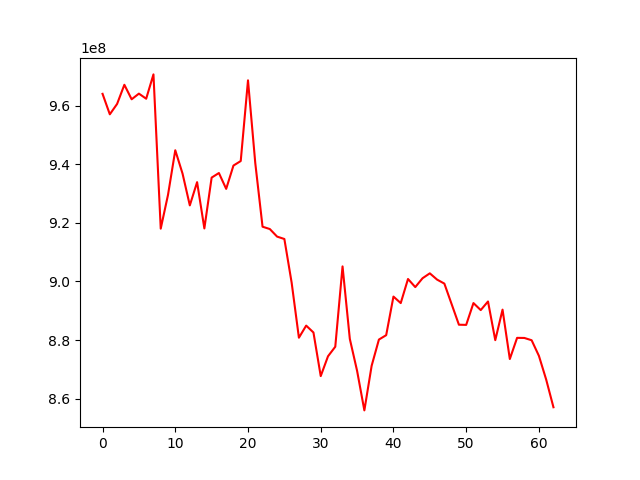

The table this chart was drawn from, first rows:
, 0
0, 963990959
1, 957005469
2, 960545407
3, 967083628
4, 962131339
5, 964065018
6, 962328471
7, 970624169
8, 917999309
9, 929517652
10, 944747082
11, 936779543
12, 925937230
13, 933865276
14, 918074704
15, 935415973
16, 936979777
17, 931569375
18, 939526151
19, 941064703
20, 968599906
21, 940377232
22, 918663486
23, 917868386
24, 915287976
25, 914472280
26, 899588565
27, 880792859
28, 884923750
29, 882572254
30, 867696616
31, 874458810
32, 877715298
33, 905125104
34, 880388485
35, 869489644
36, 855994416
37, 871216069
38, 880162451
39, 881657571
40, 894826700
41, 892605559
42, 900823279
43, 898062447
44, 901083500
45, 902756929
46, 900613425
47, 899251361
48, 892245107
49, 885225879
50, 885168044
51, 892611841
52, 890219174
53, 893154207
54, 879959146
55, 890373304
56, 873520647
57, 880741657
58, 880710170
59, 879926330
... 3 more rows
